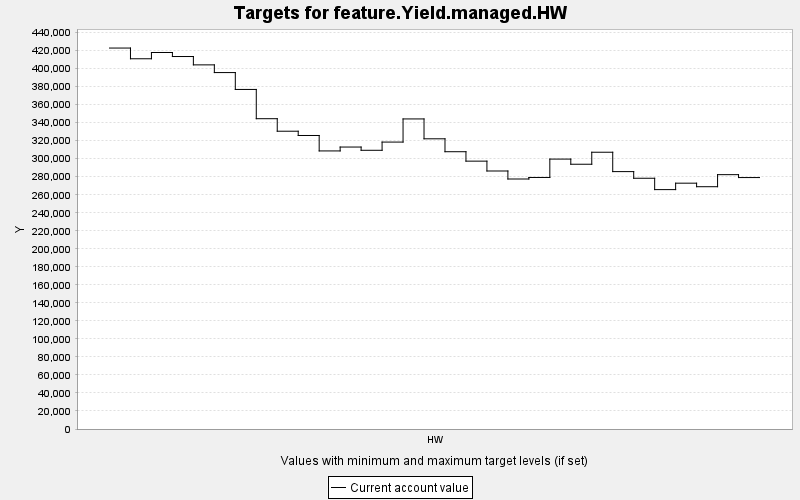

Values plotted in this chart, from the file beside it:
TARGET, PERIOD, YEAR, PERIODWIDTH, MINIMUM, MAXIMUM, MINWEIGHT, MAXWEIGHT, CURRENT, SUMMARY
feature.Yield.managed.HW, 0, 0, 10.0, 0.0, 10000, 1.0, 1.0, 422808, 0.0
feature.Yield.managed.HW, 1, 10, 10.0, 0.0, 10000, 1.0, 1.0, 410917, 0.0
feature.Yield.managed.HW, 2, 20, 10.0, 0.0, 10000, 1.0, 1.0, 417878, 0.0
feature.Yield.managed.HW, 3, 30, 10.0, 0.0, 10000, 1.0, 1.0, 413401, 0.0
feature.Yield.managed.HW, 4, 40, 10.0, 0.0, 10000, 1.0, 1.0, 404138, 0.0
feature.Yield.managed.HW, 5, 50, 10.0, 0.0, 10000, 1.0, 1.0, 395588, 0.0
feature.Yield.managed.HW, 6, 60, 10.0, 0.0, 10000, 1.0, 1.0, 376867, 0.0
feature.Yield.managed.HW, 7, 70, 10.0, 0.0, 10000, 1.0, 1.0, 344393, 0.0
feature.Yield.managed.HW, 8, 80, 10.0, 0.0, 10000, 1.0, 1.0, 330503, 0.0
feature.Yield.managed.HW, 9, 90, 10.0, 0.0, 10000, 1.0, 1.0, 325761, 0.0
feature.Yield.managed.HW, 10, 100, 10.0, 0.0, 10000, 1.0, 1.0, 308625, 0.0
feature.Yield.managed.HW, 11, 110, 10.0, 0.0, 10000, 1.0, 1.0, 312936, 0.0
feature.Yield.managed.HW, 12, 120, 10.0, 0.0, 10000, 1.0, 1.0, 309334, 0.0
feature.Yield.managed.HW, 13, 130, 10.0, 0.0, 10000, 1.0, 1.0, 318449, 0.0
feature.Yield.managed.HW, 14, 140, 10.0, 0.0, 10000, 1.0, 1.0, 344137, 0.0
feature.Yield.managed.HW, 15, 150, 10.0, 0.0, 10000, 1.0, 1.0, 322081, 0.0
feature.Yield.managed.HW, 16, 160, 10.0, 0.0, 10000, 1.0, 1.0, 307747, 0.0
feature.Yield.managed.HW, 17, 170, 10.0, 0.0, 10000, 1.0, 1.0, 297288, 0.0
feature.Yield.managed.HW, 18, 180, 10.0, 0.0, 10000, 1.0, 1.0, 286354, 0.0
feature.Yield.managed.HW, 19, 190, 10.0, 0.0, 10000, 1.0, 1.0, 277466, 0.0
feature.Yield.managed.HW, 20, 200, 10.0, 0.0, 10000, 1.0, 1.0, 279173, 0.0
feature.Yield.managed.HW, 21, 210, 10.0, 0.0, 10000, 1.0, 1.0, 299570, 0.0
feature.Yield.managed.HW, 22, 220, 10.0, 0.0, 10000, 1.0, 1.0, 293853, 0.0
feature.Yield.managed.HW, 23, 230, 10.0, 0.0, 10000, 1.0, 1.0, 307177, 0.0
feature.Yield.managed.HW, 24, 240, 10.0, 0.0, 10000, 1.0, 1.0, 285674, 0.0
feature.Yield.managed.HW, 25, 250, 10.0, 0.0, 10000, 1.0, 1.0, 278299, 0.0
feature.Yield.managed.HW, 26, 260, 10.0, 0.0, 10000, 1.0, 1.0, 265696, 0.0
feature.Yield.managed.HW, 27, 270, 10.0, 0.0, 10000, 1.0, 1.0, 272831, 0.0
feature.Yield.managed.HW, 28, 280, 10.0, 0.0, 10000, 1.0, 1.0, 268913, 0.0
feature.Yield.managed.HW, 29, 290, 10.0, 0.0, 10000, 1.0, 1.0, 282291, 0.0
feature.Yield.managed.HW, 30, 300, 10.0, 0.0, 10000, 1.0, 1.0, 279071, 0.0
